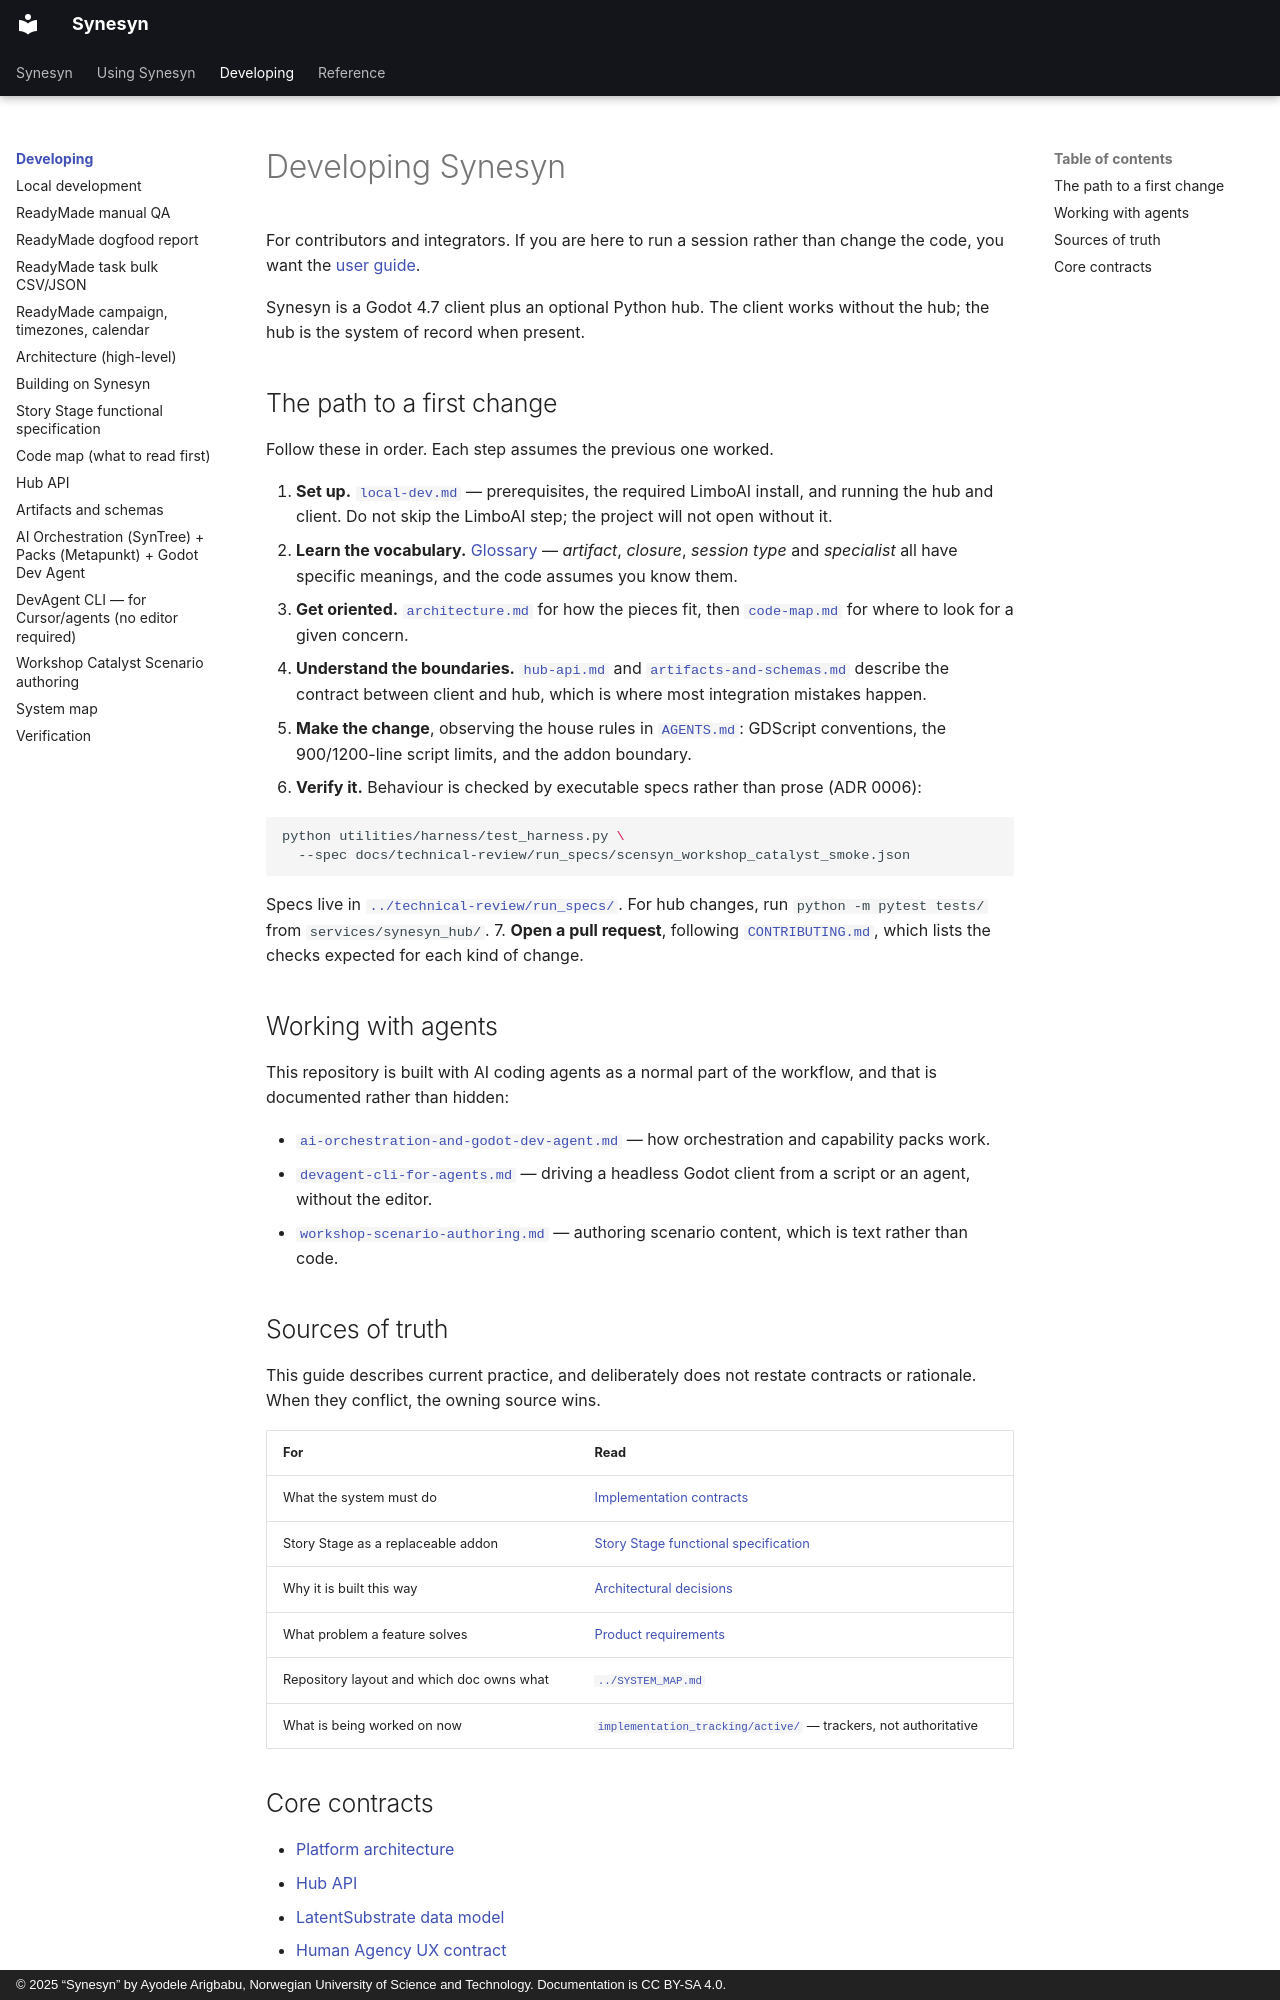

repository: Metapunkt/Synesyn · page: developer-guide/index.html · generator: mkdocs · copyright: © 2025 “Synesyn” by Ayodele Arigbabu, Norwegian University of Science and Technology. Documentation is CC BY-SA 4.0.

# Developing Synesyn

For contributors and integrators. If you are here to run a session rather than
change the code, you want the [user guide](../user-guide/README.md).

Synesyn is a Godot 4.7 client plus an optional Python hub. The client works
without the hub; the hub is the system of record when present.

## The path to a first change

Follow these in order. Each step assumes the previous one worked.

1. **Set up.** [`local-dev.md`](local-dev.md) — prerequisites, the required LimboAI
   install, and running the hub and client. Do not skip the LimboAI step; the
   project will not open without it.
2. **Learn the vocabulary.** [Glossary](../concepts/glossary.md) — *artifact*,
   *closure*, *session type* and *specialist* all have specific meanings, and the
   code assumes you know them.
3. **Get oriented.** [`architecture.md`](architecture.md) for how the pieces fit,
   then [`code-map.md`](code-map.md) for where to look for a given concern.
4. **Understand the boundaries.** [`hub-api.md`](hub-api.md) and
   [`artifacts-and-schemas.md`](artifacts-and-schemas.md) describe the contract
   between client and hub, which is where most integration mistakes happen.
5. **Make the change**, observing the house rules in
   [`AGENTS.md`](https://github.com/Metapunkt/Synesyn/blob/main/AGENTS.md):
   GDScript conventions, the 900/1200-line script limits, and the addon boundary.
6. **Verify it.** Behaviour is checked by executable specs rather than prose
   (ADR 0006):

   ```bash
   python utilities/harness/test_harness.py \
     --spec docs/technical-review/run_specs/scensyn_workshop_catalyst_smoke.json
   ```

   Specs live in
   [`../technical-review/run_specs/`](../technical-review/run_specs/README.md).
   For hub changes, run `python -m pytest tests/` from `services/synesyn_hub/`.
7. **Open a pull request**, following
   [`CONTRIBUTING.md`](https://github.com/Metapunkt/Synesyn/blob/main/CONTRIBUTING.md),
   which lists the checks expected for each kind of change.

## Working with agents

This repository is built with AI coding agents as a normal part of the workflow,
and that is documented rather than hidden:

- [`ai-orchestration-and-godot-dev-agent.md`](ai-orchestration-and-godot-dev-agent.md)
  — how orchestration and capability packs work.
- [`devagent-cli-for-agents.md`](devagent-cli-for-agents.md) — driving a headless
  Godot client from a script or an agent, without the editor.
- [`workshop-scenario-authoring.md`](workshop-scenario-authoring.md) — authoring
  scenario content, which is text rather than code.

## Sources of truth

This guide describes current practice, and deliberately does not restate contracts
or rationale. When they conflict, the owning source wins.

| For | Read |
| --- | --- |
| What the system must do | [Implementation contracts](../implementation_docs/README.md) |
| Story Stage as a replaceable addon | [Story Stage functional specification](story-stage-functional-specification.md) |
| Why it is built this way | [Architectural decisions](../architectural-decisions/README.md) |
| What problem a feature solves | [Product requirements](../product-requirements/README.md) |
| Repository layout and which doc owns what | [`../SYSTEM_MAP.md`](../SYSTEM_MAP.md) |
| What is being worked on now | [`implementation_tracking/active/`](https://github.com/Metapunkt/Synesyn/blob/main/implementation_tracking/active/README.md) — trackers, not authoritative |
